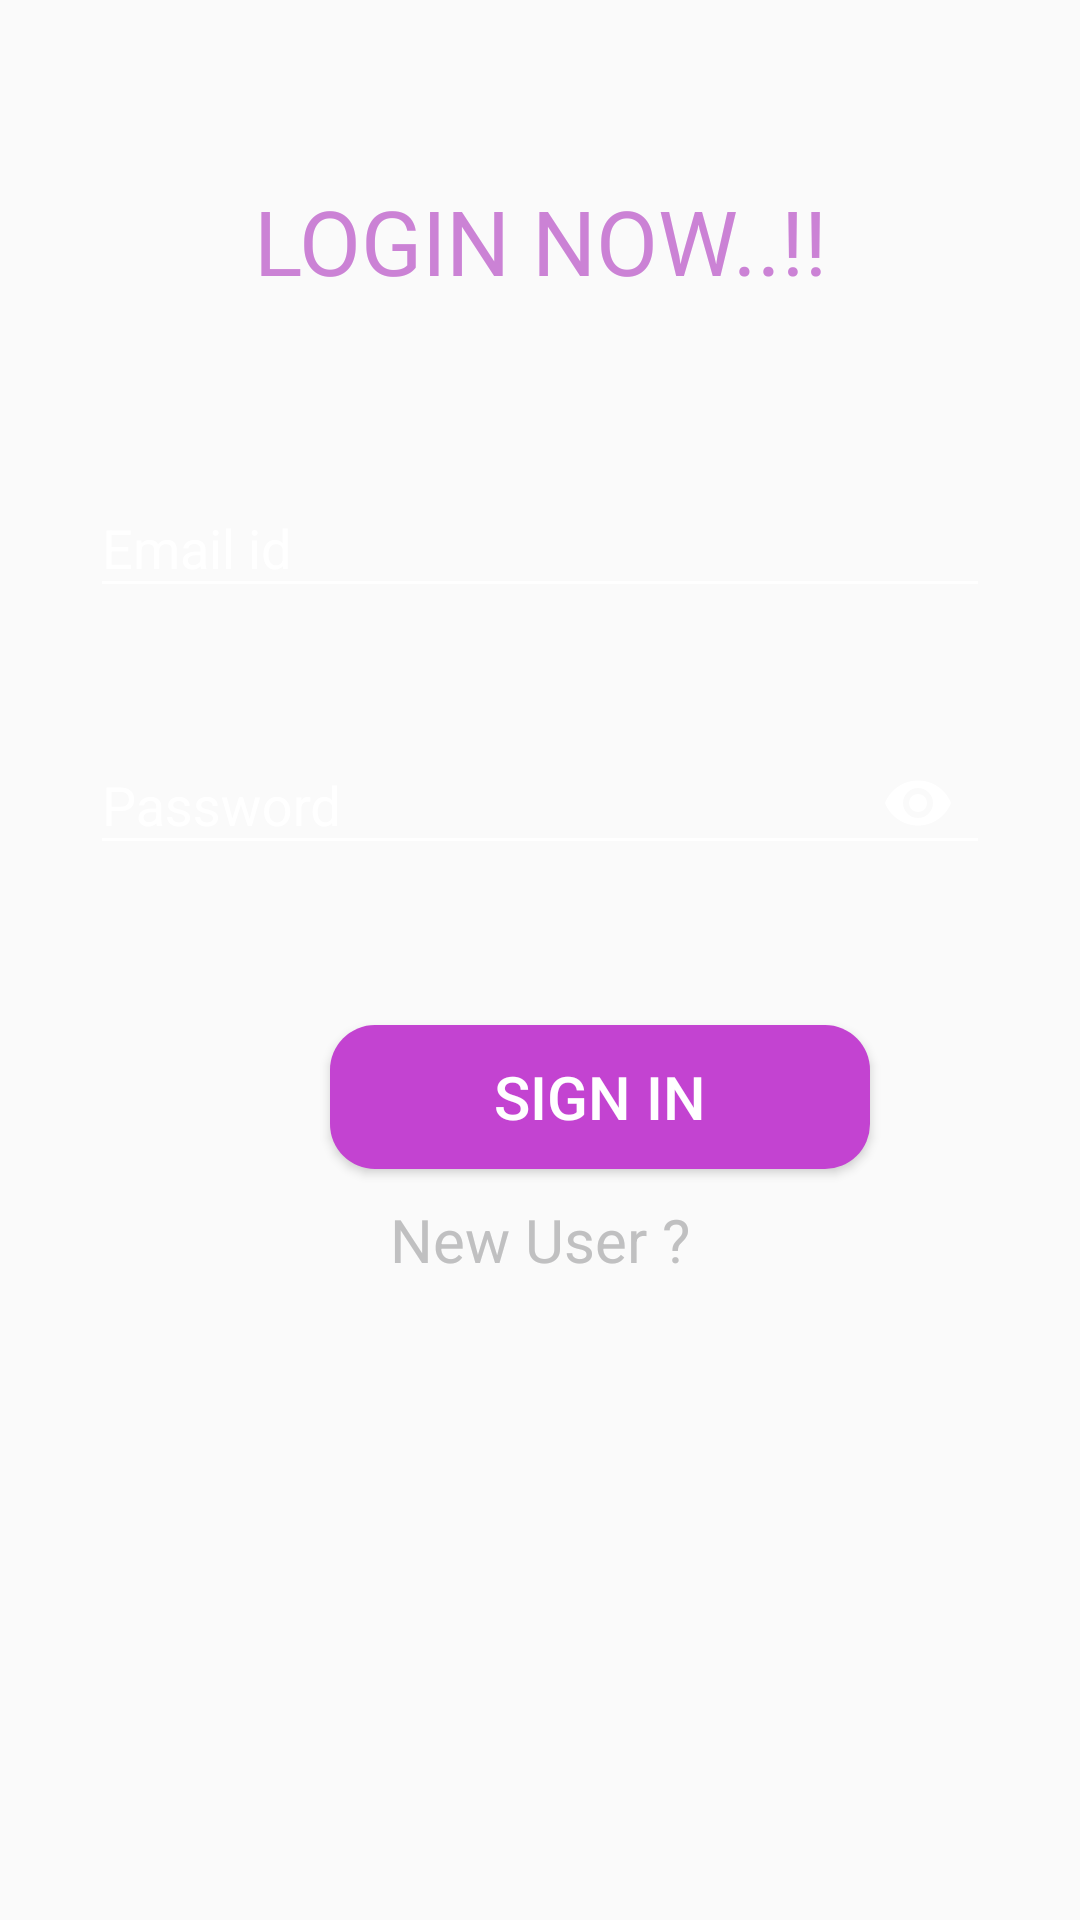

Write the Android layout XML for this screen, with the resource values it uses.
<!-- AndroidManifest.xml: application theme AppTheme -->
<!-- res/layout/activity_login.xml -->
<?xml version="1.0" encoding="utf-8"?>
<LinearLayout xmlns:android="http://schemas.android.com/apk/res/android"
    xmlns:app="http://schemas.android.com/apk/res-auto"
    xmlns:tools="http://schemas.android.com/tools"
    android:layout_width="match_parent"
    android:layout_height="match_parent"
    android:orientation="vertical"
    android:padding="20dp"
    android:background="@drawable/black"
    android:weightSum="10"
    tools:context=".Login">

    <TextView
        android:id="@+id/loginnow"
        android:layout_width="match_parent"
        android:layout_height="wrap_content"
        android:layout_marginTop="40dp"
        android:text="LOGIN NOW..!!"
        android:layout_marginBottom="10dp"
        android:textAlignment="center"
        android:textColor="#CB82D5"
        android:textSize="30dp" />

    <android.support.design.widget.TextInputLayout
        android:layout_marginTop="40dp"
        android:layout_width="match_parent"
        android:layout_height="wrap_content">

        <android.support.design.widget.TextInputEditText
            android:id="@+id/mail"
            android:layout_width="match_parent"
            android:layout_height="wrap_content"
            android:layout_margin="10dp"
            android:textColor="#fff"
            android:hint="Email id"
            android:inputType="textEmailAddress" />
    </android.support.design.widget.TextInputLayout>

    <android.support.design.widget.TextInputLayout
        android:layout_marginTop="20dp"
        app:passwordToggleEnabled="true"
        app:passwordToggleTint="#fff"
        android:layout_width="match_parent"
        android:layout_height="wrap_content">
        <android.support.design.widget.TextInputEditText
            android:id="@+id/pass"
            android:hint="Password"
            android:textColor="#fff"
            android:layout_margin="10dp"
            android:inputType="textPassword"
            android:layout_width="match_parent"
            android:layout_height="wrap_content" />
    </android.support.design.widget.TextInputLayout>

    <ProgressBar
        android:id="@+id/adminbar"
        android:visibility="gone"
        android:layout_gravity="center"
        android:layout_width="wrap_content"
        android:layout_height="wrap_content" />

    <Button
        android:id="@+id/loginbtn"
        android:layout_marginTop="40dp"
        android:text="Sign in"
        android:textSize="20sp"
        android:textColor="#fff"
        android:layout_marginLeft="90dp"
        android:layout_marginRight="90dp"
        android:layout_marginBottom="10sp"
        android:background="@drawable/button"
        android:layout_width="180dp"
        android:layout_height="wrap_content" />

    <TextView
        android:id="@+id/signupoption"
        android:textAlignment="center"
        android:textSize="20sp"
        android:text="New User ?"
        android:textColor="#c0c0c1"
        android:layout_width="match_parent"
        android:layout_height="wrap_content" />

</LinearLayout>
<!-- resources referenced by this layout -->
<resources>
  <!-- drawable button (drawable) -->
  <?xml version="1.0" encoding="utf-8"?>
  <shape xmlns:android="http://schemas.android.com/apk/res/android"
      android:shape="rectangle">
      <solid android:color="#c343d1"
          android:width="2dp"
          android:angle="45"
          android:type="linear"/>
  
      <corners android:radius="15dp"></corners>
  
  </shape>
  <style name="AppTheme" parent="Theme.AppCompat.Light.DarkActionBar">
          
          <item name="colorPrimary">#000</item>
          <item name="colorPrimaryDark">#000</item>
          <item name="colorAccent">#c343d1</item>
          <item name="android:textColorHint">#fff</item>
          <item name="colorControlNormal">#fff</item>
  
      </style>
</resources>
